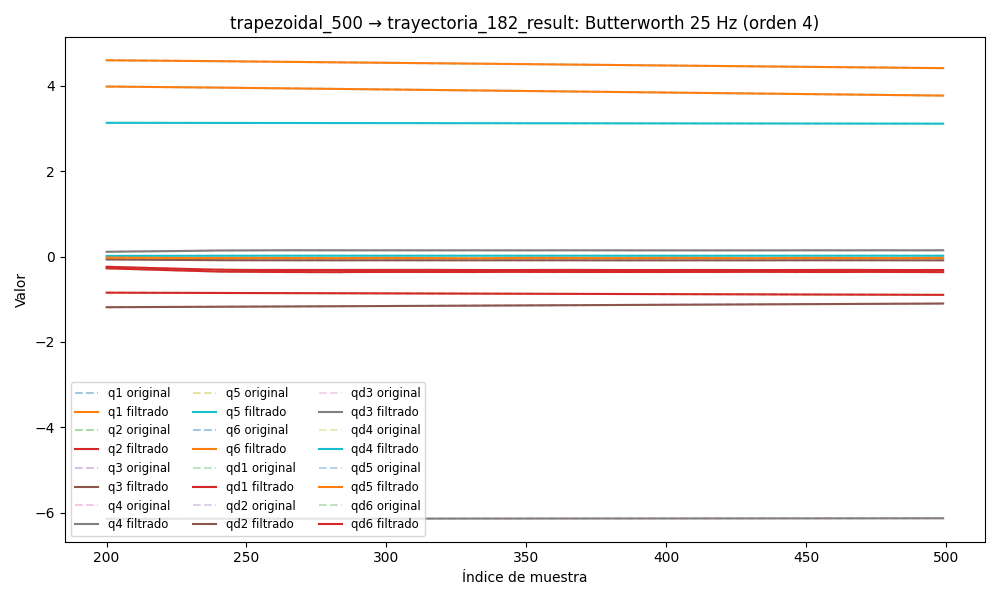

The data file committed next to this chart (first rows):
timestamp, q1, q2, q3, q4, q5, q6, qd1, qd2, qd3, qd4, qd5, qd6, tau1, tau2, tau3, tau4, tau5, tau6
1749051660, 4.635, -0.8353, -1.204, -6.143, 3.136, 4.025, -0.00425, -0.001052, 0.0002989, -0.0004114, 2.6491480968240615e-05, -0.0003219, 0.134, -0.518, 0.3911, -0.5267, -0.3085, 0.05268
1749051660, 4.635, -0.8353, -1.204, -6.143, 3.136, 4.025, -0.004568, -0.001043, 0.0002962, -0.0001093, -0.0002333, -0.0005827, 0.08724, -0.5402, 0.3845, -0.5018, -0.3202, 0.07191
1749051660, 4.635, -0.8353, -1.204, -6.143, 3.136, 4.025, -0.004872, -0.001032, 0.0002935, 0.0001881, -0.0004874, -0.0008293, 0.08724, -0.5402, 0.3845, -0.5018, -0.3202, 0.07191
1749051660, 4.635, -0.8353, -1.204, -6.143, 3.136, 4.025, -0.005146, -0.001018, 0.0002905, 0.0004742, -0.0007285, -0.00105, 0.09419, -0.5452, 0.3781, -0.4998, -0.3404, 0.05395
1749051660, 4.635, -0.8353, -1.204, -6.143, 3.136, 4.025, -0.005375, -0.0009975, 0.0002872, 0.0007426, -0.0009501, -0.001235, 0.09015, -0.5632, 0.3809, -0.4705, -0.3444, 0.05199
1749051660, 4.635, -0.8353, -1.204, -6.143, 3.136, 4.025, -0.005547, -0.0009708, 0.0002834, 0.0009871, -0.001147, -0.001377, 0.06331, -0.5435, 0.3895, -0.4764, -0.3618, 0.04112
1749051660, 4.635, -0.8353, -1.204, -6.143, 3.136, 4.025, -0.005652, -0.0009371, 0.000279, 0.001202, -0.001316, -0.001472, 0.06538, -0.5596, 0.3862, -0.4788, -0.3529, 0.05422
1749051660, 4.635, -0.8353, -1.204, -6.143, 3.136, 4.025, -0.005684, -0.0008966, 0.000274, 0.001382, -0.001455, -0.00152, 0.0696, -0.5656, 0.378, -0.4598, -0.3545, 0.06448
1749051660, 4.635, -0.8353, -1.204, -6.143, 3.136, 4.025, -0.00564, -0.0008502, 0.0002681, 0.001525, -0.001564, -0.001522, 0.05349, -0.5537, 0.3858, -0.4632, -0.3733, 0.05467
1749051660, 4.635, -0.8353, -1.204, -6.143, 3.136, 4.025, -0.005522, -0.0007991, 0.0002615, 0.001627, -0.001641, -0.001485, 0.04853, -0.555, 0.382, -0.4652, -0.3668, 0.05778
1749051660, 4.635, -0.8353, -1.204, -6.143, 3.136, 4.025, -0.005334, -0.000745, 0.0002541, 0.001688, -0.001689, -0.001416, 0.0579, -0.5541, 0.3845, -0.4574, -0.3801, 0.0454
1749051660, 4.635, -0.8353, -1.204, -6.143, 3.136, 4.025, -0.005086, -0.0006895, 0.0002461, 0.00171, -0.001709, -0.001325, 0.05344, -0.5572, 0.3812, -0.4593, -0.3731, 0.04658
1749051660, 4.635, -0.8353, -1.204, -6.143, 3.136, 4.025, -0.004788, -0.0006343, 0.0002377, 0.001696, -0.001703, -0.001221, 0.05176, -0.5423, 0.3911, -0.4623, -0.3789, 0.04722
1749051660, 4.635, -0.8353, -1.204, -6.143, 3.136, 4.025, -0.004453, -0.0005807, 0.0002293, 0.001649, -0.001673, -0.001114, 0.04322, -0.5327, 0.3844, -0.4438, -0.3901, 0.03688
1749051660, 4.635, -0.8353, -1.204, -6.143, 3.136, 4.025, -0.004094, -0.0005301, 0.0002211, 0.001575, -0.001622, -0.001011, 0.02368, -0.5477, 0.3893, -0.4438, -0.3821, 0.02933
1749051660, 4.635, -0.8353, -1.204, -6.143, 3.136, 4.025, -0.003724, -0.0004834, 0.0002138, 0.00148, -0.001552, -0.0009179, 0.06038, -0.5537, 0.395, -0.4408, -0.3905, 0.03613
1749051660, 4.635, -0.8353, -1.204, -6.143, 3.136, 4.025, -0.003354, -0.000441, 0.0002079, 0.001372, -0.001466, -0.0008388, 0.04183, -0.5408, 0.3873, -0.4433, -0.3814, 0.05432
1749051660, 4.635, -0.8353, -1.204, -6.143, 3.136, 4.025, -0.002994, -0.0004034, 0.000204, 0.001256, -0.001367, -0.0007738, 0.0622, -0.5305, 0.3896, -0.4432, -0.3846, 0.03722
1749051660, 4.635, -0.8353, -1.204, -6.143, 3.136, 4.025, -0.002651, -0.0003706, 0.000203, 0.001139, -0.00126, -0.0007214, 0.02384, -0.5392, 0.3952, -0.4321, -0.3701, 0.03453
1749051660, 4.635, -0.8353, -1.204, -6.143, 3.136, 4.025, -0.002328, -0.0003425, 0.0002058, 0.001026, -0.001147, -0.0006775, 0.03276, -0.5242, 0.391, -0.4409, -0.3851, 0.03731
1749051660, 4.635, -0.8353, -1.204, -6.143, 3.136, 4.025, -0.002026, -0.0003187, 0.0002135, 0.0009213, -0.001032, -0.0006364, 0.04819, -0.5323, 0.3988, -0.4594, -0.3791, 0.03903
1749051660, 4.635, -0.8353, -1.204, -6.143, 3.136, 4.025, -0.001742, -0.000299, 0.0002275, 0.0008282, -0.0009179, -0.0005915, 0.06075, -0.5267, 0.3922, -0.4545, -0.3742, 0.04061
1749051660, 4.635, -0.8353, -1.204, -6.143, 3.136, 4.025, -0.001475, -0.0002828, 0.0002495, 0.0007483, -0.0008086, -0.0005365, 0.06285, -0.5276, 0.3845, -0.4374, -0.3806, 0.05776
1749051660, 4.635, -0.8353, -1.204, -6.143, 3.136, 4.025, -0.001218, -0.0002696, 0.0002817, 0.000682, -0.0007065, -0.0004658, 0.05755, -0.5131, 0.3991, -0.431, -0.3829, 0.05298
1749051660, 4.635, -0.8353, -1.204, -6.143, 3.136, 4.025, -0.0009696, -0.0002587, 0.0003265, 0.000629, -0.0006136, -0.000376, 0.05249, -0.5173, 0.3913, -0.4514, -0.3932, 0.06841
1749051660, 4.635, -0.8353, -1.204, -6.143, 3.136, 4.025, -0.0007268, -0.0002494, 0.0003871, 0.000588, -0.0005315, -0.0002666, 0.05621, -0.5109, 0.3876, -0.4349, -0.367, 0.03848
1749051660, 4.635, -0.8353, -1.204, -6.143, 3.136, 4.025, -0.0004903, -0.0002409, 0.0004668, 0.0005571, -0.0004611, -0.0001409, 0.07084, -0.4997, 0.3939, -0.4524, -0.3692, 0.05049
1749051660, 4.635, -0.8353, -1.204, -6.143, 3.136, 4.025, -0.0002641, -0.0002322, 0.0005694, 0.0005344, -0.0004026, -6.722402746240688e-06, 0.04771, -0.4981, 0.3761, -0.4515, -0.3711, 0.06066
1749051660, 4.635, -0.8353, -1.204, -6.143, 3.136, 4.025, -5.614073104015874e-05, -0.0002222, 0.0006991, 0.0005175, -0.0003557, 0.0001236, 0.06739, -0.5041, 0.4059, -0.4496, -0.3717, 0.04615
1749051660, 4.635, -0.8353, -1.204, -6.143, 3.136, 4.025, 0.0001215, -0.0002098, 0.0008602, 0.0005046, -0.0003194, 0.0002334, 0.05698, -0.495, 0.3918, -0.4408, -0.3754, 0.05729
1749051660, 4.635, -0.8353, -1.204, -6.143, 3.136, 4.025, 0.0002526, -0.0001935, 0.001057, 0.0004939, -0.0002922, 0.0003017, 0.07079, -0.4819, 0.3853, -0.4346, -0.3671, 0.04837
1749051660, 4.635, -0.8353, -1.204, -6.143, 3.136, 4.025, 0.0003178, -0.0001722, 0.001294, 0.000484, -0.0002724, 0.0003049, 0.06874, -0.4832, 0.3952, -0.4463, -0.3728, 0.04254
1749051660, 4.635, -0.8353, -1.204, -6.143, 3.136, 4.025, 0.0002954, -0.0001449, 0.001574, 0.000474, -0.0002581, 0.0002181, 0.0477, -0.4916, 0.3976, -0.4578, -0.3639, 0.04137
1749051660, 4.635, -0.8353, -1.204, -6.143, 3.136, 4.025, 0.0001629, -0.000111, 0.001901, 0.0004633, -0.0002471, 1.6376764414840705e-05, 0.0488, -0.4789, 0.3899, -0.4529, -0.3724, 0.04242
1749051660, 4.635, -0.8353, -1.204, -6.143, 3.136, 4.025, -0.000101, -7.066764879707664e-05, 0.002276, 0.000452, -0.0002377, -0.0003223, 0.03418, -0.4848, 0.4079, -0.4301, -0.3638, 0.02671
1749051660, 4.635, -0.8353, -1.204, -6.143, 3.136, 4.025, -0.0005144, -2.492906832456248e-05, 0.002702, 0.0004404, -0.000228, -0.0008157, 0.001216, -0.4882, 0.4051, -0.4504, -0.3731, 0.009708
1749051660, 4.635, -0.8353, -1.204, -6.143, 3.136, 4.025, -0.001091, 2.3942937216895456e-05, 0.003177, 0.0004292, -0.0002169, -0.001475, 0.003315, -0.4879, 0.4061, -0.4403, -0.3806, 0.007
1749051660, 4.635, -0.8353, -1.204, -6.143, 3.136, 4.025, -0.001836, 7.232953487729787e-05, 0.0037, 0.0004196, -0.0002035, -0.002303, -0.02379, -0.4839, 0.4068, -0.4497, -0.3841, 0.0206
1749051660, 4.635, -0.8353, -1.204, -6.143, 3.136, 4.025, -0.00275, 0.0001152, 0.004268, 0.0004129, -0.0001877, -0.003295, -0.00182, -0.4784, 0.4113, -0.447, -0.3768, -0.001295
1749051660, 4.635, -0.8353, -1.204, -6.143, 3.136, 4.025, -0.003821, 0.0001459, 0.004877, 0.0004108, -0.0001699, -0.004436, -0.01099, -0.5139, 0.4281, -0.436, -0.3696, 0.006165
1749051660, 4.635, -0.8353, -1.204, -6.143, 3.136, 4.025, -0.005033, 0.0001569, 0.005522, 0.0004152, -0.0001516, -0.005702, -0.03997, -0.4967, 0.4156, -0.4302, -0.3733, -0.01085
1749051660, 4.635, -0.8353, -1.204, -6.143, 3.136, 4.025, -0.006359, 0.0001393, 0.006198, 0.0004282, -0.0001345, -0.007065, -0.02169, -0.5118, 0.4221, -0.4466, -0.3874, -0.02254
1749051660, 4.635, -0.8353, -1.204, -6.143, 3.136, 4.025, -0.007768, 8.402833187402646e-05, 0.006896, 0.0004521, -0.0001214, -0.008492, -0.0764, -0.5383, 0.4188, -0.4267, -0.3838, -0.03881
1749051660, 4.635, -0.8353, -1.204, -6.143, 3.136, 4.025, -0.009228, -1.8113700230657415e-05, 0.00761, 0.0004891, -0.0001156, -0.009948, -0.0764, -0.5383, 0.4188, -0.4267, -0.3838, -0.03881
1749051660, 4.635, -0.8353, -1.204, -6.143, 3.136, 4.025, -0.0107, -0.0001756, 0.00833, 0.0005417, -0.0001207, -0.0114, -0.04263, -0.5459, 0.4237, -0.4337, -0.3831, -0.05908
1749051660, 4.635, -0.8353, -1.204, -6.143, 3.136, 4.025, -0.01216, -0.0003955, 0.00905, 0.0006121, -0.0001407, -0.01283, -0.0819, -0.5695, 0.4506, -0.408, -0.401, -0.07082
1749051660, 4.635, -0.8353, -1.204, -6.143, 3.136, 4.025, -0.01356, -0.0006831, 0.009759, 0.0007025, -0.0001795, -0.0142, -0.1172, -0.5773, 0.4254, -0.4162, -0.4032, -0.078
1749051660, 4.635, -0.8353, -1.204, -6.143, 3.136, 4.025, -0.0149, -0.001042, 0.01045, 0.0008145, -0.000241, -0.01552, -0.112, -0.5836, 0.4306, -0.4186, -0.4073, -0.04775
1749051660, 4.635, -0.8353, -1.204, -6.143, 3.136, 4.025, -0.01615, -0.001471, 0.01111, 0.0009491, -0.0003287, -0.01679, -0.08121, -0.6056, 0.4382, -0.4101, -0.3936, -0.05055
1749051660, 4.635, -0.8353, -1.204, -6.143, 3.136, 4.025, -0.01732, -0.001971, 0.01174, 0.001107, -0.0004453, -0.01801, -0.1046, -0.5684, 0.4214, -0.4023, -0.4166, -0.06046
1749051660, 4.635, -0.8353, -1.204, -6.143, 3.136, 4.025, -0.01839, -0.002535, 0.01233, 0.001286, -0.0005931, -0.01922, -0.09375, -0.5627, 0.4584, -0.4149, -0.4138, -0.06764
1749051660, 4.635, -0.8353, -1.203, -6.143, 3.136, 4.025, -0.0194, -0.003159, 0.01287, 0.001486, -0.0007732, -0.02044, -0.1211, -0.582, 0.4604, -0.4013, -0.4101, -0.07307
1749051660, 4.635, -0.8353, -1.203, -6.143, 3.136, 4.025, -0.02035, -0.003834, 0.01337, 0.001704, -0.0009862, -0.02171, -0.1139, -0.5969, 0.441, -0.4057, -0.4236, -0.08282
1749051660, 4.635, -0.8353, -1.203, -6.143, 3.136, 4.025, -0.02127, -0.004551, 0.01383, 0.001934, -0.001232, -0.02305, -0.1289, -0.6465, 0.4363, -0.4126, -0.4335, -0.1045
1749051660, 4.635, -0.8353, -1.203, -6.143, 3.136, 4.025, -0.0222, -0.005299, 0.01424, 0.002173, -0.001509, -0.0245, -0.1419, -0.6508, 0.4392, -0.4036, -0.4402, -0.1148
1749051660, 4.635, -0.8354, -1.203, -6.143, 3.136, 4.025, -0.02315, -0.006065, 0.01462, 0.002416, -0.001817, -0.02608, -0.1649, -0.6578, 0.4357, -0.3811, -0.4396, -0.1167
1749051660, 4.635, -0.8354, -1.203, -6.143, 3.136, 4.025, -0.02415, -0.006837, 0.01497, 0.002656, -0.002153, -0.02781, -0.1731, -0.6357, 0.4304, -0.388, -0.4454, -0.1211
1749051660, 4.635, -0.8354, -1.203, -6.143, 3.136, 4.025, -0.02522, -0.0076, 0.01531, 0.002889, -0.002513, -0.02968, -0.1866, -0.6538, 0.4421, -0.3824, -0.4618, -0.1248
1749051660, 4.635, -0.8354, -1.203, -6.143, 3.136, 4.025, -0.02639, -0.00834, 0.01564, 0.003108, -0.002894, -0.0317, -0.1781, -0.6761, 0.4447, -0.392, -0.4559, -0.1439
1749051660, 4.635, -0.8354, -1.203, -6.143, 3.136, 4.025, -0.02765, -0.009045, 0.01597, 0.003309, -0.003291, -0.03384, -0.2261, -0.6831, 0.4289, -0.3935, -0.4659, -0.1589
... 10,300 more rows
